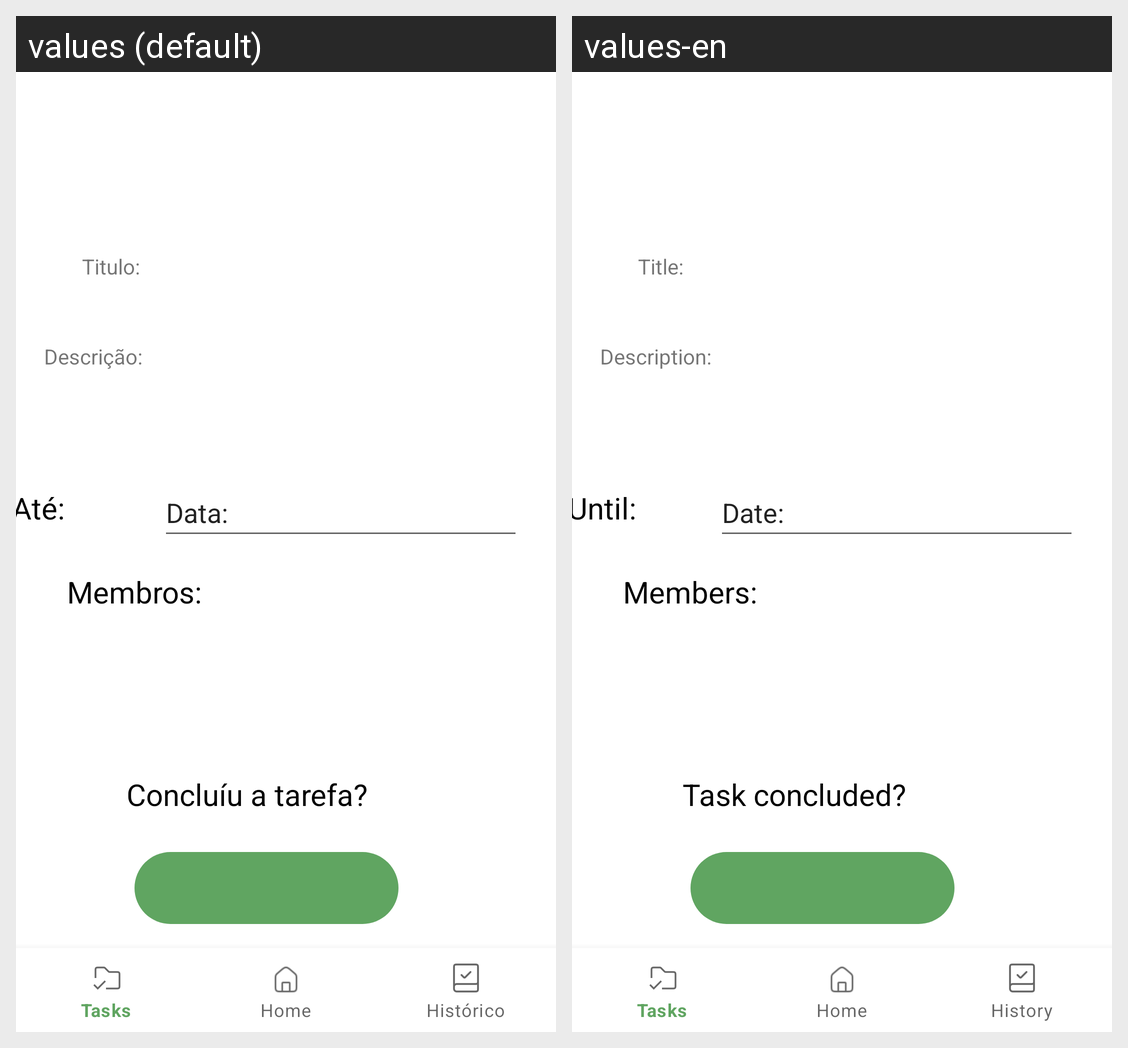

The Android screen above is rendered under two locales of the same app. Produce the string resources it draws, with the default and per-locale values.
Android screen res/layout/visualizar_tarefa_utilizador.xml rendered under 2 locales, left to right: values (default), values-en. Device: Nexus 5 (rendered at 1080×1920; each locale shown at half size, 540×960, under a caption strip naming it); theme Theme.ClearTab.
Strings drawn on this screen, with the default value and each locale's value (text and hints the layout hard-codes, and strings that could not be matched under every locale, appear in the picture but are not listed):

criar_conta_descricao
  values: Descrição:
  values-en: Description:

tarefa_em_andamento_titulo
  values: Titulo:
  values-en: Title:

tarefa_em_andamento_tempo
  values: Até:
  values-en: Until:

tarefa_em_andamento_data
  values: Data:
  values-en: Date:

criar_conta_membros
  values: Membros:
  values-en: Members:

visualizar_tarefa_utilizador_tarefa_concluida
  values: Concluíu a tarefa?
  values-en: Task concluded?
